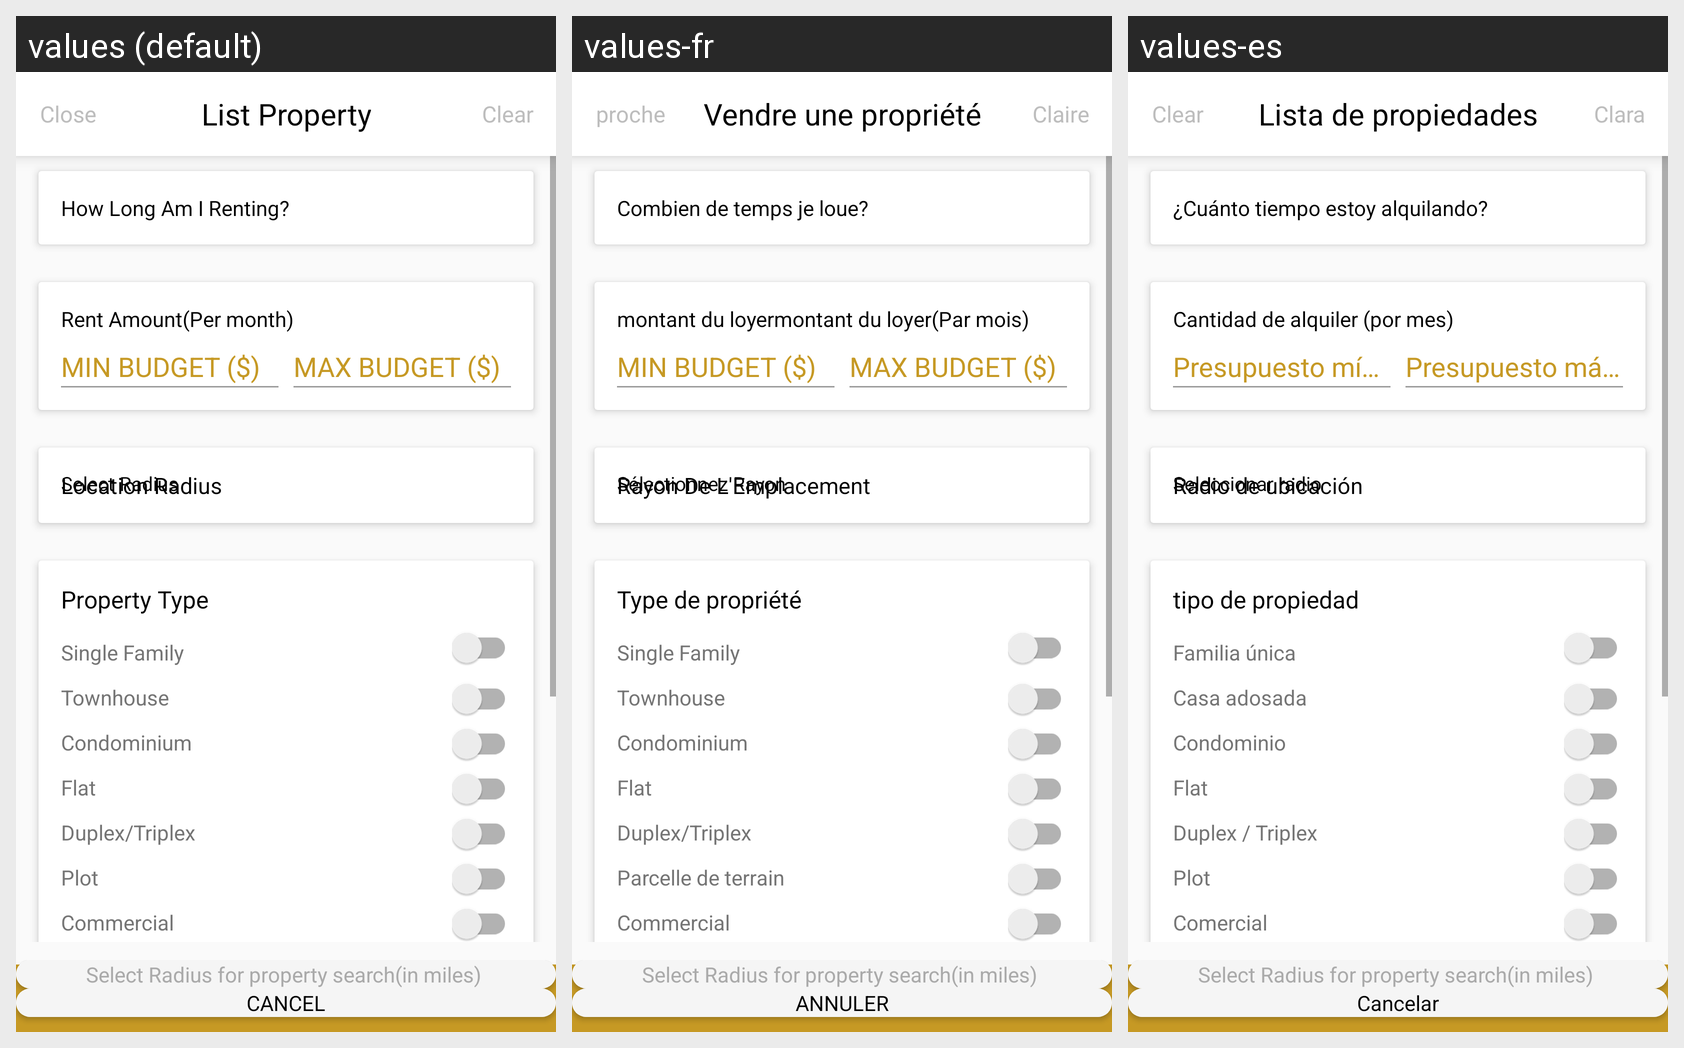

Locale-by-locale string values for the Android screen shown in this grid:
Android screen res/layout/rent_filter.xml rendered under 3 locales, left to right: values (default), values-fr, values-es. Device: Nexus 5 (rendered at 1080×1920; each locale shown at half size, 540×960, under a caption strip naming it); theme AppTheme.
Strings drawn on this screen, with the default value and each locale's value (text and hints the layout hard-codes, and strings that could not be matched under every locale, appear in the picture but are not listed):

how_long_am_i_renting
  values: How Long Am I Renting?
  values-fr: Combien de temps je loue?
  values-es: ¿Cuánto tiempo estoy alquilando?

rent_amount
  values: Rent Amount(Per month)
  values-fr: montant du loyermontant du loyer(Par mois)
  values-es: Cantidad de alquiler (por mes)

location_radius
  values: Location Radius
  values-fr: Rayon De L'Emplacement
  values-es: Radio de ubicación

select_radius
  values: Select Radius
  values-fr: Sélectionnez Rayon
  values-es: Seleccionar radio

pro_type
  values: Property Type
  values-fr: Type de propriété
  values-es: tipo de propiedad

single_family
  values: Single Family
  values-fr: Single Family
  values-es: Familia única

town_house
  values: Townhouse
  values-fr: Townhouse
  values-es: Casa adosada

condominium
  values: Condominium
  values-fr: Condominium
  values-es: Condominio

flat
  values: Flat
  values-fr: Flat
  values-es: Flat

duplex
  values: Duplex/Triplex
  values-fr: Duplex/Triplex
  values-es: Duplex / Triplex

plot
  values: Plot
  values-fr: Parcelle de terrain
  values-es: Plot

commercial
  values: Commercial
  values-fr: Commercial
  values-es: Comercial

applying_filter
  values: Apply Filters
  values-fr: Appliquer des filtres
  values-es: Aplicar filtros

close
  values: Close
  values-fr: proche
  values-es: Clear

sell_property
  values: List Property
  values-fr: Vendre une propriété
  values-es: Lista de propiedades

clear
  values: Clear
  values-fr: Claire
  values-es: Clara

cancel
  values: CANCEL
  values-fr: ANNULER
  values-es: Cancelar
